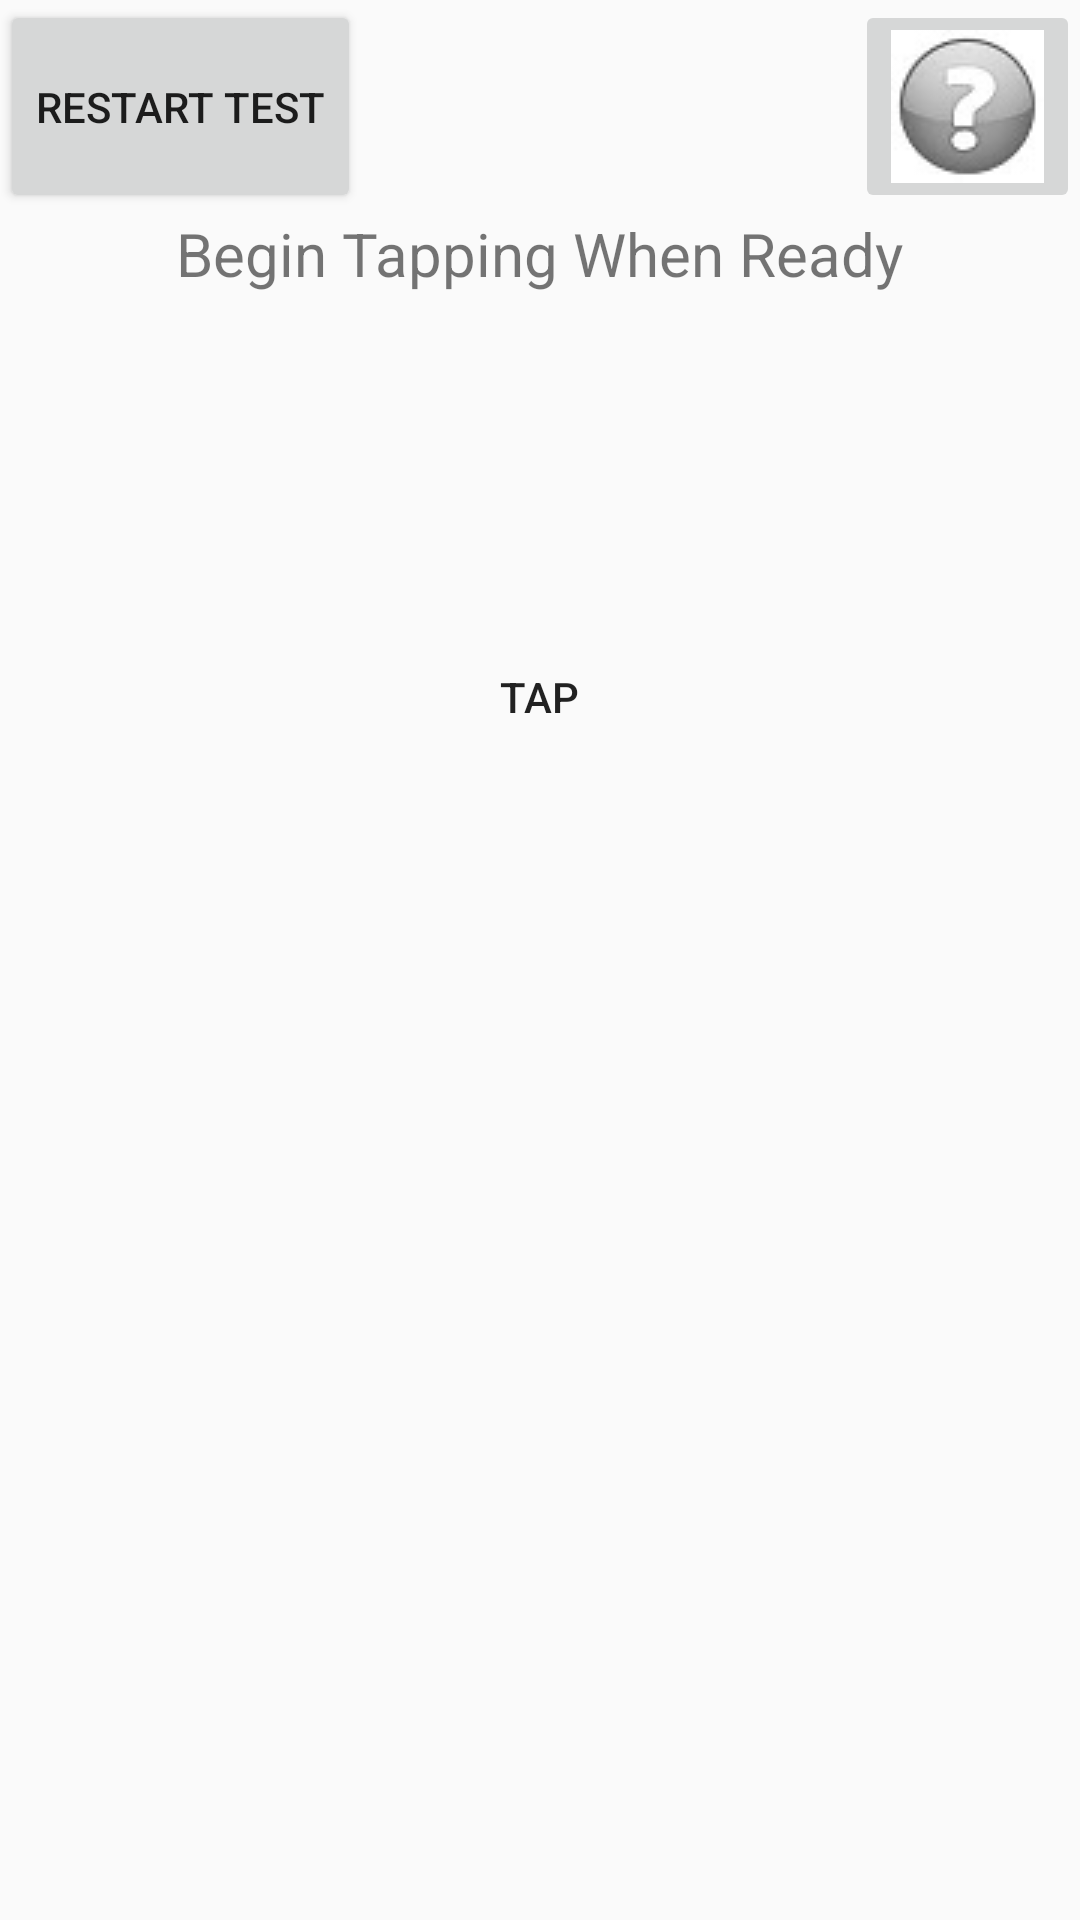

Produce the Android XML layout that renders to this screen, including the resource entries it uses.
<!-- AndroidManifest.xml: application theme AppTheme.ColorBlind -->
<!-- res/layout/hand_test.xml -->
<?xml version="1.0" encoding="utf-8"?>
<RelativeLayout xmlns:android="http://schemas.android.com/apk/res/android"
    xmlns:app="http://schemas.android.com/apk/res-auto"
    xmlns:tools="http://schemas.android.com/tools"
    android:layout_width="match_parent"
    android:layout_height="match_parent"
    tools:context="edu.umd.cmsc436.tappingtest.edu.umd.cmsc436.tap.TappingTest">

    <Button
        android:layout_weight="0.2"
        android:layout_height="wrap_content"
        android:layout_width="wrap_content"
        android:layout_alignParentLeft="true"
        android:layout_alignTop="@+id/question_mark"
        android:layout_alignBottom="@+id/question_mark"
        android:onClick="restart"
        android:id="@+id/restart_btn"
        android:text="Restart Test"/>

    <ImageButton
        android:layout_width="wrap_content"
        android:layout_height="wrap_content"
        android:layout_alignParentRight="true"
        android:onClick="questionMark"
        android:id="@+id/question_mark"
        android:src="@drawable/question_mark"/>

    <TextView
        android:layout_width="wrap_content"
        android:layout_height="wrap_content"
        android:layout_weight="1"
        android:id="@+id/timeLeft"
        android:textSize="20dp"
        android:layout_centerInParent="true"
        android:layout_below="@+id/restart_btn"
        android:text="Begin Tapping When Ready"/>

    <Button
        android:id="@+id/tap"
        android:layout_width="1in"
        android:layout_height="1in"
        android:text="Tap"
        android:layout_marginTop="60dp"
        android:background="@drawable/roundedbutton"
        android:layout_gravity="center"
        android:layout_centerInParent="true"
        android:layout_below="@id/timeLeft"
        android:onClick="tapButton" />

</RelativeLayout>
<!-- resources referenced by this layout -->
<resources>
  <!-- drawable question_mark: png bitmap (drawable, 1968 bytes) -->
  <style name="AppTheme.ColorBlind" parent="AppTheme">
          <item name="colorPrimary">@color/colorPrimary436</item>
          <item name="colorPrimaryDark">@color/colorPrimaryDark436</item>
          <item name="colorAccent">@color/colorAccent436</item>
      </style>
  <style name="AppTheme" parent="Theme.AppCompat.Light.DarkActionBar">
          
          <item name="colorPrimary">@color/colorPrimary</item>
          <item name="colorPrimaryDark">@color/colorPrimaryDark</item>
          <item name="colorAccent">@color/colorAccent</item>
      </style>
  <color name="colorPrimary">#F0163A</color>
  <color name="colorPrimaryDark">#CC1231</color>
  <color name="colorAccent">#FFD90F</color>
</resources>
